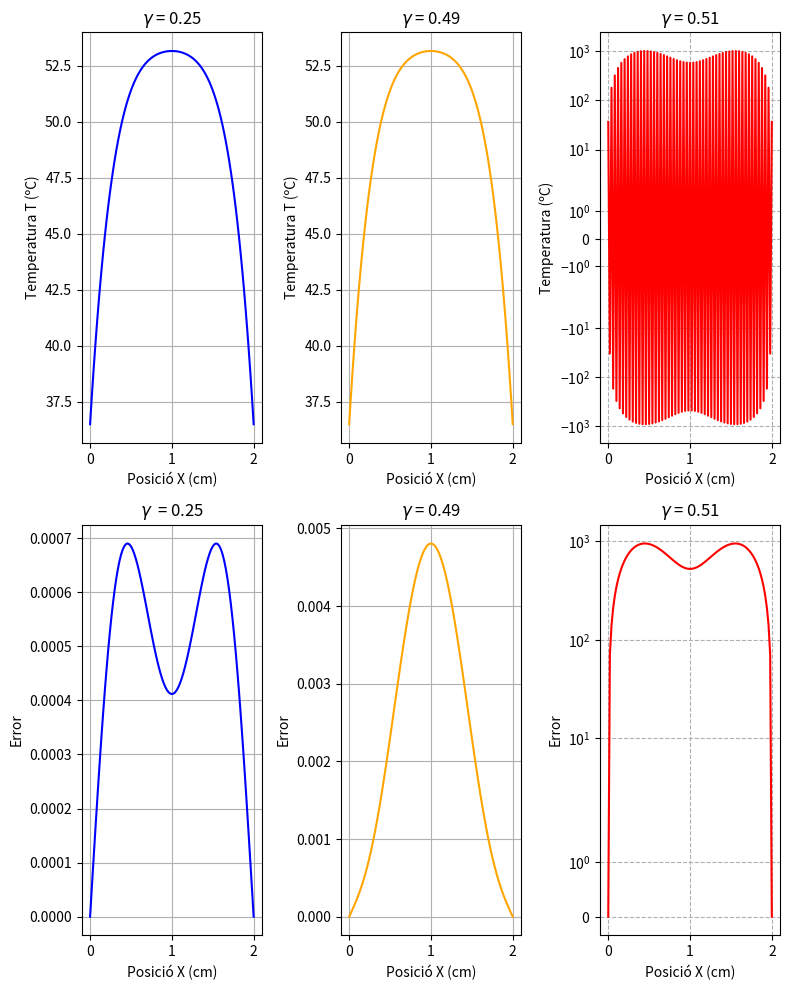
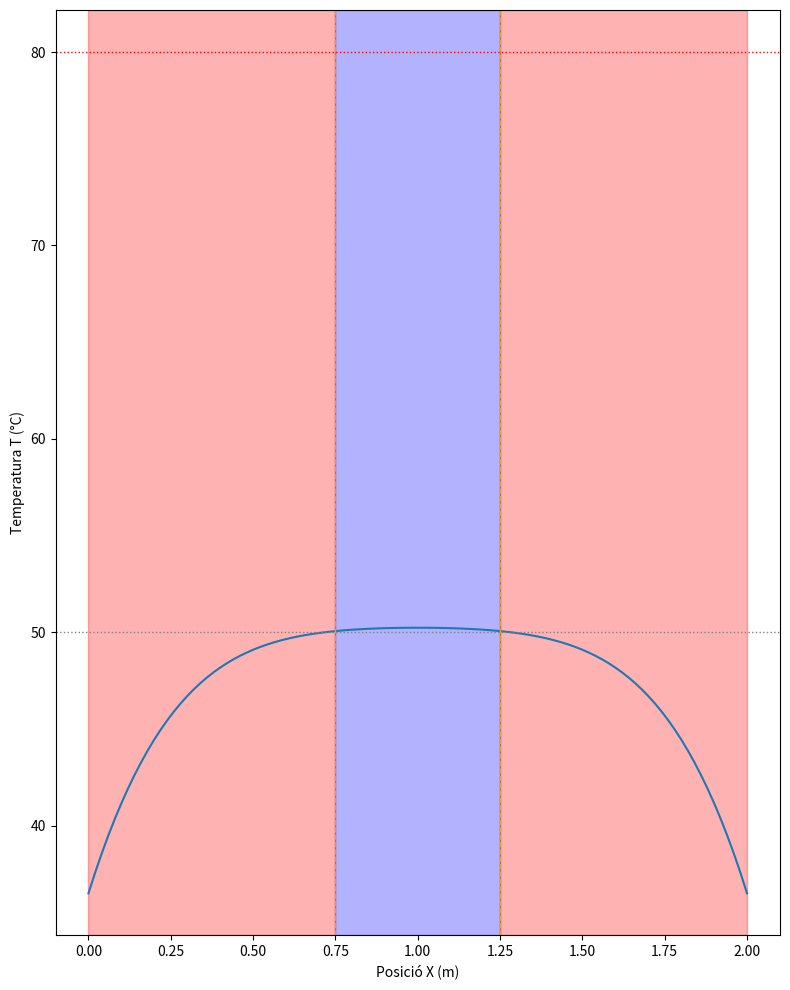

The script that saved these images, in order:
import matplotlib.pyplot as plt
import matplotlib.animation as animation
import numpy as np
from matplotlib.ticker import MultipleLocator

#Determinació de les variables i llistes que aniré usant en el codi. També la llista amb les temperatures a temps inicial.
T_0 = [0]*101
gamma1 = 0.25
gamma2 = 0.49
gamma3 = 0.51

dx = 0.0002
dt = gamma1*(dx**2)

l = 0.02
T0 = 674.285714     
t0 = 2855.384286   

#Definició d'una funció que genera una llista T amb subllistes T_n, on les subllistes T_n són les temperatures a cada punt de la discretització en el temps n.
def dif(T_0, gamma, N, t_lim):
    """
    T_0 --> list de condicions inicials 
    gamma --> float on es determina la gamma amb la qual s'opera
    N --> int que explicita el nombre de punts de la discretització
    t_lim --> float on es determina fins a quin temps (normalitzat) es vol calcular
    """
    T = [T_0]
    dt = gamma*(1/(N-1)**2)
    a =  int(t_lim/dt)
    rang = range(len(T_0))[1:-1]
    for j in range(a):
        T_n = [0]
        T_n_ant = T[j]
        for i in rang:
            Tn = T_n_ant[i] + gamma*(T_n_ant[i+1] - 2*T_n_ant[i] + T_n_ant[i-1]) + dt
            T_n.append(Tn)
        T_n.append(0)
        T.append(T_n)
    return T

#Generació de les "matrius" de temperatura en els diversos punts del matllat espai-temporal amb les gammes demanades i fins a t_a. 
T25 = dif(T_0, gamma1, 101, 0.025)
T49 = dif(T_0, gamma2, 101, 0.025)
T51 = dif(T_0, gamma3, 101, 0.025)

#Es crea una llista per de temperatures desnormalitzades a l'últim temps de les llistes anteriors.
T25f = [36.5+i*674.285714 for i in T25[-1]]
T49f = [36.5+i*674.285714 for i in T49[-1]]
T51f = [36.5+i*674.285714 for i in T51[-1]]

#Es desnormalitza tot T25
T252t = []
for i in T25:
    T252f = [36.5+j*674.285714 for j in i]
    T252t.append(T252f)

#Es genera una llista amb cada posició
X51 = [i/100*0.02 for i in range(len(T51[-1]))]

#Definició d'una funció que genera una aproximació dels N primers termes de la solució anlaítica de l'equació de difusió normalitzada.
def sigma(N, ta, x):
    """
    N --> int on s'especifíca els termes que es volen de l'aproximació
    ta --> float on es determina fins a quin temps es vol fer l'aproximació
    x --> list de totes les posicións
    """
    sigma = []
    for x_el in x:
        suma = 0.0
        for k in range(N):
            n = 2*k + 1
            suma += 4*(1-np.exp(-n**2*np.pi**2*ta))/(n**3*np.pi**3)*np.sin(n*np.pi*x_el)
        sigma.append(suma)
    return sigma

ta = 0.025
x_n = np.linspace(0,1,101)


#Llista desnormalitzada de totes les temperatures "reals" en el temps t_a.
T_r = [36.5 + T0 * float(i)  for i in sigma(1000, ta, x_n)]

#Llistes dels errors en valor absolut per a cada posició
e25 = [np.abs(a - b) for a, b in zip(T_r, T25f)]
e49 = [np.abs(a - b) for a, b in zip(T_r, T49f)]
e51 = [np.abs(a - b) for a, b in zip(T_r, T51f)]

#Aplicant les condicions del problema a la llista T252t per trobar el temps final i les seves temperatures.
a = False
b = 1
for i in T252t:
    dt = gamma1*(1/101**2)
    b = T252t.index(i)
    for j in i:
        if (j > 50 and i.index(j) < 37) or (j>80):
            print(f"El temps màxim és de {b*dt*t0} s")
            a = True
            break
    if a:
        break

#Graficació dels resultats obtinguts.
fig1, ax = plt.subplots(2, 3, figsize=(8, 10))

ax[0,0].plot(2*x_n, T25f, color='blue', label=f'gamma = {gamma1}')
ax[0,0].set_title(r"$\gamma$ = 0.25")
ax[0,0].set_xlabel("Posició X (cm)")
ax[0,0].set_ylabel("Temperatura T (ºC)")
ax[0,0].grid(True)

ax[0,1].plot(2*x_n, T49f, color='orange', label=f'gamma = {gamma2}')
ax[0,1].set_title(r"$\gamma$ = 0.49")
ax[0,1].set_xlabel("Posició X (cm)")
ax[0,1].set_ylabel("Temperatura T (ºC)")
ax[0,1].grid(True)

ax[0,2].plot(2*x_n, T51f, color='red', label=f'gamma = {gamma3}')
ax[0,2].set_title(r"$\gamma$ = 0.51")
ax[0,2].set_xlabel("Posició X (cm)")
ax[0,2].set_ylabel("Temperatura (ºC)")
ax[0,2].set_yscale("symlog")
ax[0,2].grid(True, which="both", ls="--")

ax[1,0].plot(2*x_n, e25, color='blue', label=f'gamma = {gamma1}')
ax[1,0].set_title(r"$\gamma$  = 0.25")
ax[1,0].set_xlabel("Posició X (cm)")
ax[1,0].set_ylabel("Error")
ax[1,0].grid(True)

ax[1,1].plot(2*x_n, e49, color='orange', label=f'gamma = {gamma2}')
ax[1,1].set_title(r"$\gamma$ = 0.49")
ax[1,1].set_xlabel("Posició X (cm)")
ax[1,1].set_ylabel("Error")
ax[1,1].grid(True)

ax[1,2].plot(2*x_n, e51, color='red', label=f'gamma$ = {gamma3}')
ax[1,2].set_title(r"$\gamma$ = 0.51")
ax[1,2].set_xlabel("Posició X (cm)")
ax[1,2].set_ylabel("Error")
ax[1,2].set_yscale("symlog")
ax[1,2].grid(True, which="both", ls="--")

plt.tight_layout()
plt.show()

fig3, ix1 = plt.subplots(1,1, figsize=(8,10))

x_centre = 1
amplada = 0.5
x_min_zona = x_centre - amplada / 2
x_max_zona = x_centre + amplada / 2

ix1.plot(2*x_n,T252t[b])
ix1.axvspan(x_min_zona, x_max_zona, color='blue', alpha=0.3, label='Teixit malalt (0,5 cm)')
ix1.axvspan(0, x_min_zona, color='red', alpha=0.3)
ix1.axvspan(x_max_zona, 2, color='red', alpha=0.3, label='Teixit sa')
ix1.axvline(x_min_zona, color='goldenrod', linestyle='--', linewidth=1)
ix1.axvline(x_max_zona, color='goldenrod', linestyle='--', linewidth=1)
ix1.axhline(50, color='gray', linestyle=':', linewidth=1, label='Llindar de 50 °C')
ix1.axhline(80, color='red', linestyle=':', linewidth=1, label='Llindar de 80 °C')
ix1.set_xlabel("Posició X (m)")
ix1.set_ylabel("Temperatura T (°C)")

plt.tight_layout()
plt.show()
